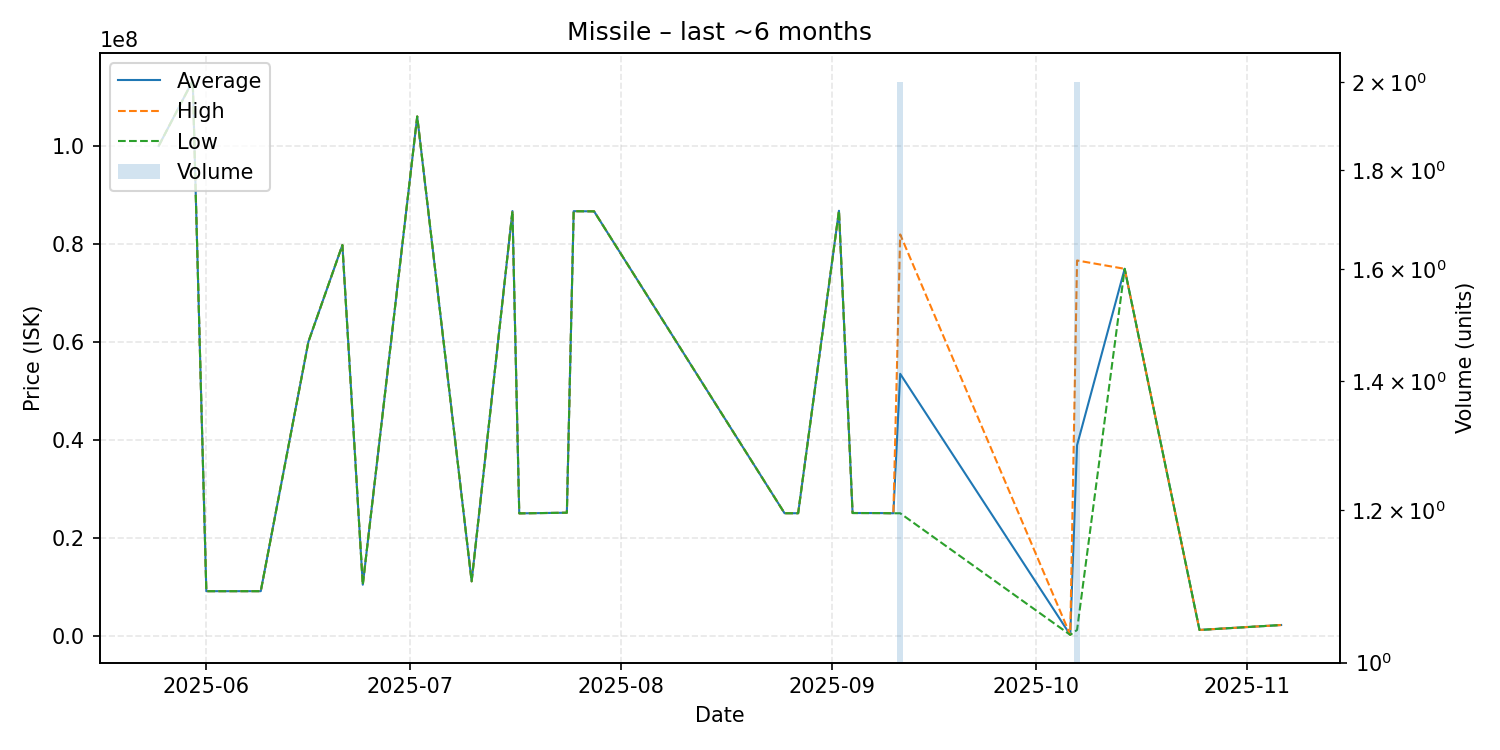

Values plotted in this chart, from the file beside it:
date, average, highest, lowest, order_count, volume
2025-05-25, 100000000, 100000000, 100000000, 1, 1
2025-05-30, 113300000, 113300000, 113300000, 1, 1
2025-06-01, 9118000, 9118000, 9118000, 1, 1
2025-06-09, 9120000, 9120000, 9120000, 1, 1
2025-06-16, 60000000, 60000000, 60000000, 1, 1
2025-06-21, 79760000, 79760000, 79760000, 1, 1
2025-06-24, 10440000, 10440000, 10440000, 1, 1
2025-07-02, 106000000, 106000000, 106000000, 1, 1
2025-07-10, 11130000, 11130000, 11130000, 1, 1
2025-07-16, 86700000, 86700000, 86700000, 1, 1
2025-07-17, 25000000, 25000000, 25000000, 1, 1
2025-07-24, 25130000, 25130000, 25130000, 1, 1
2025-07-25, 86670000, 86670000, 86670000, 1, 1
2025-07-28, 86640000, 86640000, 86640000, 1, 1
2025-08-25, 25030000, 25030000, 25030000, 1, 1
2025-08-27, 25030000, 25030000, 25030000, 1, 1
2025-09-02, 86760000, 86760000, 86760000, 1, 1
2025-09-04, 25070000, 25070000, 25070000, 1, 1
2025-09-08, 25060000, 25060000, 25060000, 1, 1
2025-09-10, 25020000, 25020000, 25020000, 1, 1
2025-09-11, 53475000, 81930000, 25020000, 2, 2
2025-10-06, 200000, 200000, 200000, 1, 1
2025-10-07, 38905000, 76610000, 1200000, 2, 2
2025-10-14, 74910000, 74910000, 74910000, 1, 1
2025-10-25, 1204000, 1204000, 1204000, 1, 1
2025-11-06, 2212000, 2212000, 2212000, 1, 1
